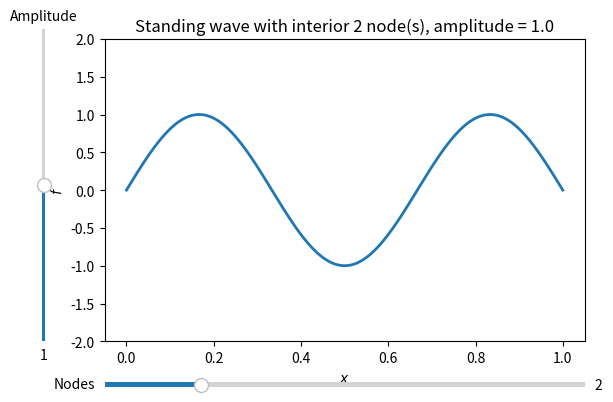

The script that saved this image:
import numpy as np
from matplotlib import pyplot as plt
from matplotlib.animation import FuncAnimation
from matplotlib.widgets import Slider

# Set parameters
amplitude = 1
nodes = 2

# Normal plot
fig, ax = plt.subplots(1, 1)
x = np.linspace(0, 1, 1000)
y = amplitude*np.sin((nodes + 1)*np.pi*x)
sline, = ax.plot(x, y, lw=2)

ax.set_xlabel('$x$')
ax.set_ylabel('$f$')
ax.set_title(r"Standing wave with interior {} node(s), amplitude = {}".format(nodes, amplitude))
ax.set_ylim(-2, 2)

# Adjust plot to make room and add sliders
fig.subplots_adjust(left=0.15, bottom=0.25)

axcolor = 'gray'

amp_ax = plt.axes([0.05, 0.25, 0.01, 0.65], facecolor=axcolor)
node_ax = plt.axes([0.15, 0.15, 0.75, 0.02], facecolor=axcolor)

amp_slider = Slider(amp_ax, 'Amplitude',
                    valmin=0, valmax=2,
                    valinit=amplitude, valstep=0.1,
                    orientation='vertical')
node_slider = Slider(node_ax, 'Nodes',
                    valmin=0, valmax=10,
                    valinit=nodes, valstep=1)

# Animation update function
# This is called for each frame of the animation
def update(t):
    amplitude = amp_slider.val
    nodes = node_slider.val
    ax.set_title(r"Standing wave with interior {} node(s), amplitude = {}".format(nodes, amplitude))
    x = np.linspace(0, 1, 1000)
    y = amplitude*np.cos(2*np.pi*t)*np.sin((nodes + 1)*np.pi*x)
    sline.set_data(x, y)
    return (sline, )

# Setup and display the animation
anim = FuncAnimation(fig,
                    update,
                    frames=np.linspace(0, 1, 100),
                    interval=10,
                    repeat=True,
                    blit=True)

plt.show()

